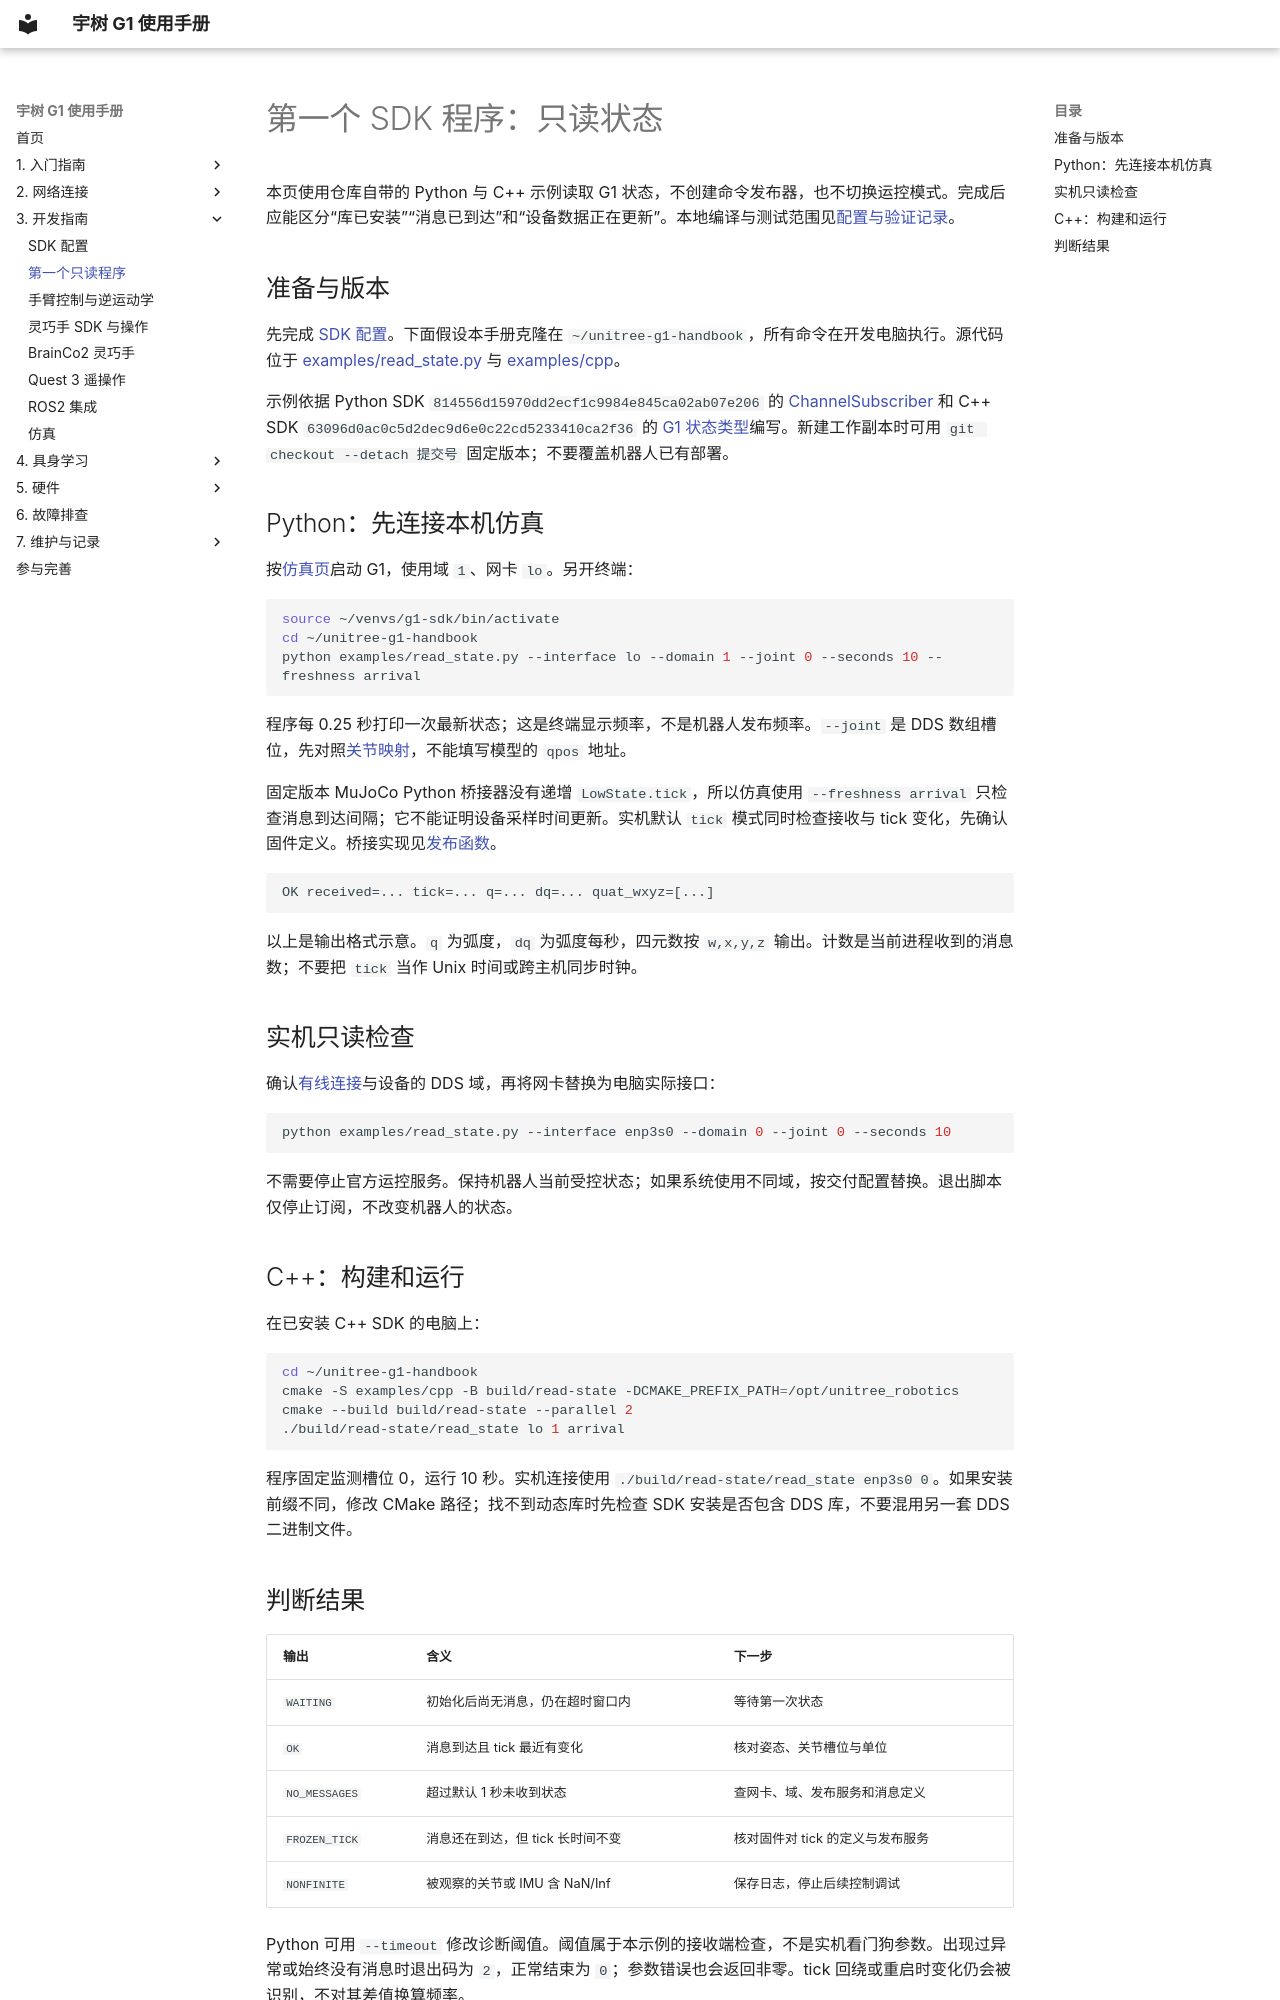

repository: yfrobotics/unitree-g1-handbook · page: development/first-program/index.html · generator: mkdocs

# 第一个 SDK 程序：只读状态

本页使用仓库自带的 Python 与 C++ 示例读取 G1 状态，不创建命令发布器，也不切换运控模式。完成后应能区分“库已安装”“消息已到达”和“设备数据正在更新”。本地编译与测试范围见[配置与验证记录](../hardware/validated-configurations.md)。

## 准备与版本

先完成 [SDK 配置](sdk-setup.md)。下面假设本手册克隆在 `~/unitree-g1-handbook`，所有命令在开发电脑执行。源代码位于 [examples/read_state.py](https://github.com/yfrobotics/unitree-g1-handbook/blob/main/examples/read_state.py) 与 [examples/cpp](https://github.com/yfrobotics/unitree-g1-handbook/tree/main/examples/cpp)。

示例依据 Python SDK `814556d15970dd2ecf1c9984e845ca02ab07e206` 的 [ChannelSubscriber](https://github.com/unitreerobotics/unitree_sdk2_python/blob/814556d15970dd2ecf1c9984e845ca02ab07e206/unitree_sdk2py/core/channel.py) 和 C++ SDK `63096d0ac0c5d2dec9d6e0c22cd5233410ca2f36` 的 [G1 状态类型](https://github.com/unitreerobotics/unitree_sdk2/blob/63096d0ac0c5d2dec9d6e0c22cd5233410ca2f36/include/unitree/idl/hg/LowState_.hpp)编写。新建工作副本时可用 `git checkout --detach 提交号` 固定版本；不要覆盖机器人已有部署。

## Python：先连接本机仿真

按[仿真页](simulation.md)启动 G1，使用域 `1`、网卡 `lo`。另开终端：

```bash
source ~/venvs/g1-sdk/bin/activate
cd ~/unitree-g1-handbook
python examples/read_state.py --interface lo --domain 1 --joint 0 --seconds 10 --freshness arrival
```

程序每 0.25 秒打印一次最新状态；这是终端显示频率，不是机器人发布频率。`--joint` 是 DDS 数组槽位，先对照[关节映射](../hardware/joint-mapping.md)，不能填写模型的 `qpos` 地址。

固定版本 MuJoCo Python 桥接器没有递增 `LowState.tick`，所以仿真使用 `--freshness arrival` 只检查消息到达间隔；它不能证明设备采样时间更新。实机默认 `tick` 模式同时检查接收与 tick 变化，先确认固件定义。桥接实现见[发布函数](https://github.com/unitreerobotics/unitree_mujoco/blob/1eb6642e3f3fdfb7fb13a9794fd6a2dd93ea0e7d/simulate_python/unitree_sdk2py_bridge.py)。

```text
OK received=... tick=... q=... dq=... quat_wxyz=[...]
```

以上是输出格式示意。`q` 为弧度，`dq` 为弧度每秒，四元数按 `w,x,y,z` 输出。计数是当前进程收到的消息数；不要把 `tick` 当作 Unix 时间或跨主机同步时钟。

## 实机只读检查

确认[有线连接](../networking/connect-to-robot.md)与设备的 DDS 域，再将网卡替换为电脑实际接口：

```bash
python examples/read_state.py --interface enp3s0 --domain 0 --joint 0 --seconds 10
```

不需要停止官方运控服务。保持机器人当前受控状态；如果系统使用不同域，按交付配置替换。退出脚本仅停止订阅，不改变机器人的状态。

## C++：构建和运行

在已安装 C++ SDK 的电脑上：

```bash
cd ~/unitree-g1-handbook
cmake -S examples/cpp -B build/read-state -DCMAKE_PREFIX_PATH=/opt/unitree_robotics
cmake --build build/read-state --parallel 2
./build/read-state/read_state lo 1 arrival
```

程序固定监测槽位 0，运行 10 秒。实机连接使用 `./build/read-state/read_state enp3s0 0`。如果安装前缀不同，修改 CMake 路径；找不到动态库时先检查 SDK 安装是否包含 DDS 库，不要混用另一套 DDS 二进制文件。
